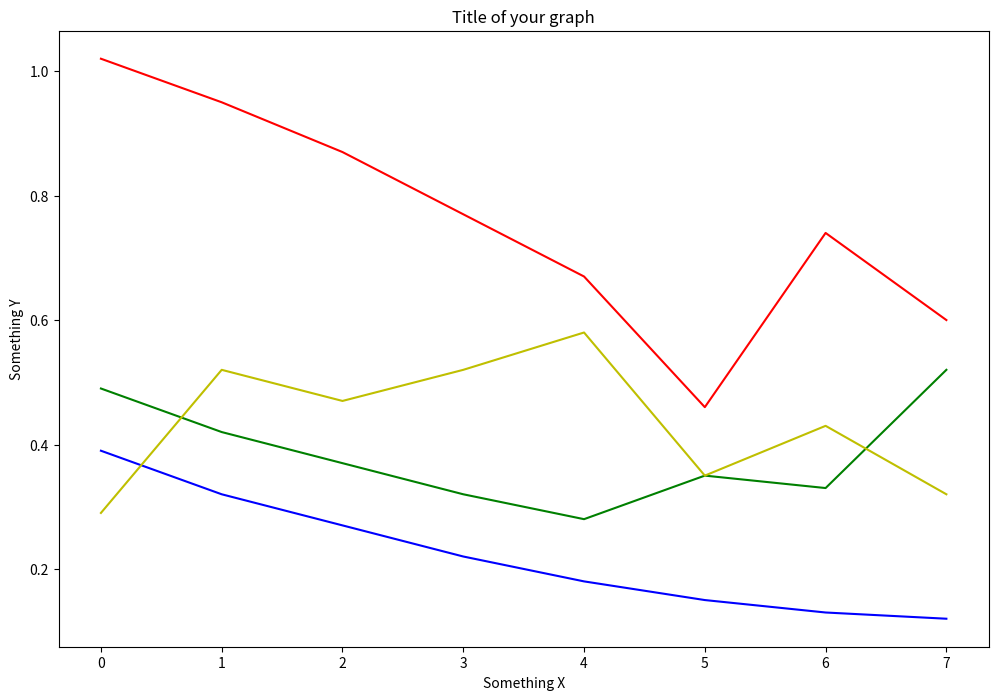
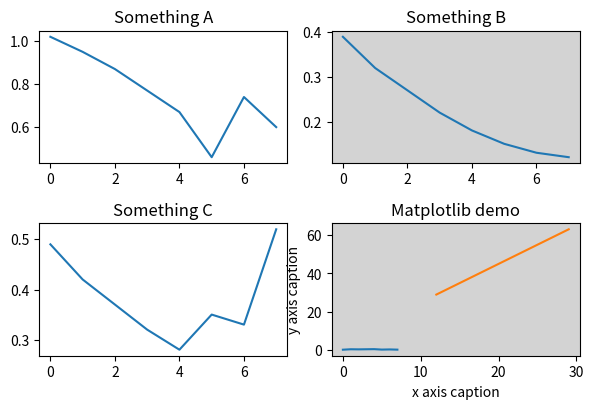

The script that saved these images, in order:
#!/usr/bin/env python
# coding: utf-8

# ### 4 plots in 1

# In[3]:


import numpy as pd
import matplotlib.pyplot as plt
from matplotlib.pyplot import figure
get_ipython().run_line_magic('matplotlib', 'inline')


a = [1.02, .95, .87, .77, .67, .46, .74, .60]
b = [0.39, .32, .27, .22, .18, .15, .13, .12]
c = [0.49, .42, .37, .32, .28, .35, .33, .52]
d = [0.29, .52, .47, .52, .58, .35, .43, .32]

figure(num=None, figsize=(12, 8), dpi=50, facecolor='w', edgecolor='k')



plt.plot(a, 'r') # plotting a separately 
plt.plot(b, 'b') # plotting b separately
plt.plot(c, 'g') # plotting c separately 
plt.plot(d, 'y') # plotting d separately 



plt.title('Title of your graph')
plt.xlabel('Something X')
plt.ylabel('Something Y')

   

plt.show()


# In[ ]:


fig, ax = plt.subplots(2, 3, sharex='col', sharey='row')


# In[ ]:





# In[ ]:





# ### 4 different plots in 1

# In[4]:


import numpy as np
from numpy import e, pi, sin, exp, cos
import matplotlib.pyplot as plt


a = [1.02, .95, .87, .77, .67, .46, .74, .60]
b = [0.39, .32, .27, .22, .18, .15, .13, .12]
c = [0.49, .42, .37, .32, .28, .35, .33, .52]
d = [0.29, .52, .47, .52, .58, .35, .43, .32]


python_course_green = "#476042"
fig = plt.figure(figsize=(6, 4))

#t = np.arange(-5.0, 1.0, 0.1)

sub1 = fig.add_subplot(221) # instead of plt.subplot(2, 2, 1)
sub1.set_title('Something A') # non OOP: plt.title('The function f')
sub1.plot(a)


sub2 = fig.add_subplot(222, facecolor="lightgrey")
sub2.set_title('Something B')
sub2.plot(b)


t = np.arange(-3.0, 2.0, 0.02)
sub3 = fig.add_subplot(223)
sub3.set_title('Something C')
sub3.plot(c)

t = np.arange(-0.2, 0.2, 0.001)
sub4 = fig.add_subplot(224, facecolor="lightgrey")
sub4.set_title('Something D')
sub4.plot(d)



plt.tight_layout()
plt.show()


# In[6]:


import numpy as np 
from matplotlib import pyplot as plt 

x = np.arange(12,30) 
y = 2 * x + 5 
plt.title("Matplotlib demo") 
plt.xlabel("x axis caption") 
plt.ylabel("y axis caption") 
plt.plot(x,y) 
plt.show()


# In[ ]:




